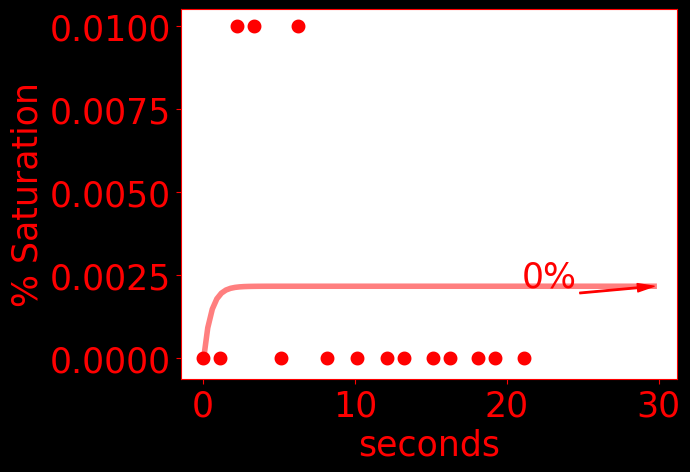

Values plotted in this chart, from the file beside it:
time, do, temperature, pressure
0.0, 0.0, 24.03, 1023
1125, 0.0, 24.2, 1024
2250, 0.01, 24.3, 1024
3375, 0.01, 24.33, 1024
5125, 0.0, 24.34, 1024
6250, 0.01, 24.35, 1024
8125, 0.0, 24.34, 1024
10125, 0.0, 24.33, 1024
12125, 0.0, 24.32, 1024
13250, 0.0, 24.32, 1024
15125, 0.0, 24.3, 1024
16250, 0.0, 24.3, 1024
18125, 0.0, 24.29, 1024
19250, 0.0, 24.28, 1024
21125, 0.0, 24.3, 1017
